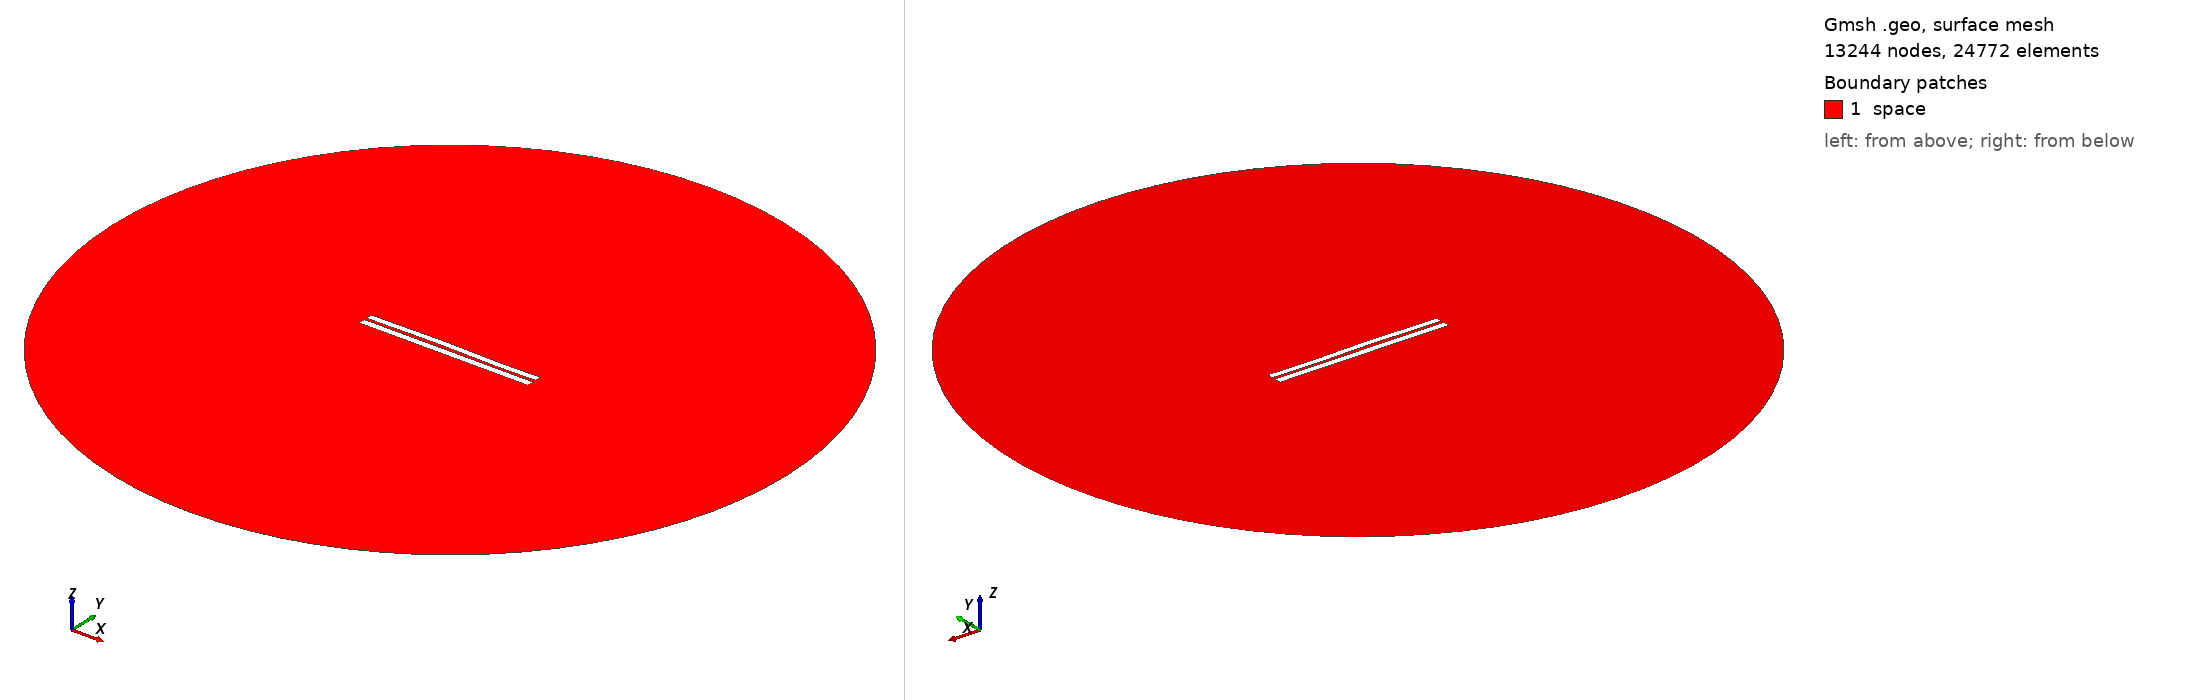

Gmsh geometry script, surface-meshed: 13244 nodes, 24772 surface elements. Boundary patches (legend numbers): 1 space. Left view from above one corner, right view from below the opposite corner. Legend entries are the model's physical surfaces. The drawing asked Gmsh for element sizes between 1% and 20% of the model's largest extent; the script's own settings can give other sizes.

=== 3497.geo (drawn) ===
//---------------------------------------
// Geometry kernel
//---------------------------------------

SetFactory("OpenCASCADE");



//---------------------------------------
// Parameters of the geometry
//---------------------------------------

// Overetch of the upper plate
overetch = 0.125;

// Distance between the plates
distance = 1.5;

// Discretization over the x axis (for the deformation)
nx = 50; 

// Length of the plate
L = 100 - overetch; 

// Number of modes
n = 4; 

// 1st mode coefficient
coeff(1) = 0.0;
beta(1) = 0.596864 * 3.1415926535 / L;

// 2nd mode coefficient
coeff(2) = 0.15;
beta(2) = 1.49418 * 3.1415926535 / L;

// 3rd mode coefficient
coeff(3) = 0.15;
beta(3) = 2.50025 * 3.1415926535 / L;

// 4th mode coefficient
coeff(4) = -0.075;
beta(4) = 3.49999 * 3.1415926535 / L;



//---------------------------------------
// Upper plate (deformed rectangle)
//---------------------------------------

// Coordiantes of the upper plate
xmin = -50;
xmax = 50 - overetch;

// Height of the upper plate
yheight = 4 - 2 * overetch;

// Indexes of the points
UpperID[] = {};
LowerID[] = {};
LeftID[] = {};
RightID[] = {};

// Point index
p = 1;

// Horizontal edges
For i In {1:nx}
    x = xmin + (i-1)*(xmax - xmin)/(nx-1);

    y_bottom = distance / 2 + overetch;
    For j In {1:n}
        C = (Cosh(beta(j)*L) + Cos(beta(j)*L)) / (Sinh(beta(j)*L) + Sin(beta(j)*L));
        y_bottom  = y_bottom + coeff(j) * (Cosh(beta(j)*(x+50)) - Cos(beta(j)*(x+50)) - C * (Sinh(beta(j)*(x+50)) - Sin(beta(j)*(x+50))));
    EndFor

    y_top = y_bottom + yheight;

    Point(p) = {x, y_top, 0, 1.0};
    UpperID[i] = p;
    p = p + 1;

    Point(p) = {x, y_bottom, 0, 1.0};
    LowerID[i] = p;
    p = p + 1;
EndFor

// Create point lists
UpperPts[] = {}; LowerPts[] = {};
For i In {1:nx}
  UpperPts[] += {UpperID[i]};
  LowerPts[] += {LowerID[i]};
EndFor

// Build splines
Spline(1) = {UpperPts[]};
Spline(2) = {LowerPts[]};
Line(3) = {LowerPts[nx-1], UpperPts[nx-1]};
Line(4) = {LowerPts[0], UpperPts[0]};

// Build the plane surface
Curve Loop(1) = {2, 3, -1, -4};
Plane Surface(1) = {1};



//---------------------------------------
// Lower plate (rectangle)
//---------------------------------------

// Vertices
Point(1001) = {-50, -1, 0, 1.0};
Point(1002) = { 50, -1, 0, 1.0};
Point(1003) = { 50,  -5, 0, 1.0};
Point(1004) = {-50,  -5, 0, 1.0};

// Edges
Line(5) = {1001, 1002};
Line(6) = {1002, 1003};
Line(7) = {1003, 1004};
Line(8) = {1004, 1001};

// Plane surface
Line Loop(2) = {5, 6, 7, 8};
Plane Surface(2) = {2}; 



//---------------------------------------
// Outer (fictious) boundary
//---------------------------------------

// Points
Point(1005) = {0, 0, 0};       // Center
Point(1006) = {200, 0, 0};     // Start point
Point(1007) = {0, 200, 0};     // 90 degrees
Point(1008) = {-200, 0, 0};    // 180 degrees
Point(1009) = {0, -200, 0};    // 270 degrees

// Circle arcs (each needs start, center, end)
Circle(9) = {1006, 1005, 1007};
Circle(10) = {1007, 1005, 1008};
Circle(11) = {1008, 1005, 1009};
Circle(12) = {1009, 1005, 1006};

// Plane surface for the entire domain
Curve Loop(3) = {9, 10, 11, 12};
Surface(3) = {3};

// Subtract the plates from the whole domain to obtain the actual domain where we want to solve the equations
BooleanDifference{ Surface{3}; Delete; }{ Surface{1}; Surface{2}; Delete; }




//---------------------------------------
// Transfinite Lines/Curves
//---------------------------------------

// Set the number of points on the boundaries
r = 7;

// Plates
Transfinite Curve {1, 2} = 50*r Using Progression 1;
Transfinite Curve {3, 4} = 2*r Using Progression 1;
Transfinite Line {5, 7} = 50*r Using Progression 1;
Transfinite Line {6, 8} = 2*r Using Progression 1;

// Outer boundary
Transfinite Line {9, 10, 11, 12} = 20 Using Progression 1;



//---------------------------------------
// Physical groups
//---------------------------------------                

// Physical curves (boundaries)
Physical Line("force_segment", 10) = {2};
Physical Line("upper_plate", 11) = {1, 3, 4};
Physical Line("lower_plate", 12) = {5, 6, 7, 8};
Physical Line("boundary", 20) = {9, 10, 11, 12};

// Physical Surfaces
Physical Surface("space", 30) = {3};



//---------------------------------------
// 6. Generate the Mesh
//---------------------------------------

// 2D mesh generation
Mesh 2;
